Run: headless pygame with SDL's dummy video driver; simulated clock (each Clock.tick advances the game by its frame time, no real sleeping); random seed 0; keys injected as events and as key.get_pressed() state; mouse plan: one left click at the window centre at the start of phase 2, then a move to the lower-right quarter at the start of phase 3; restart key R tapped at the start of phases 3 and 4.
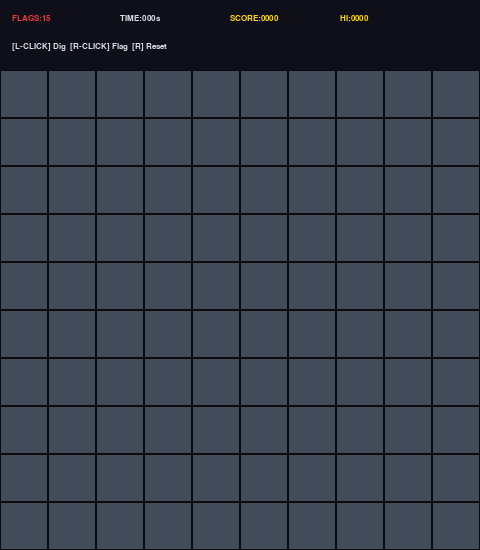
Frame 1 of 4 · flips 1–60 · no input
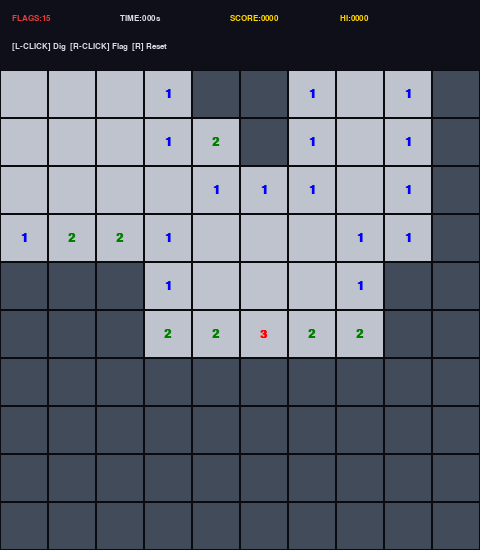
Frame 2 of 4 · flips 61–180 · clicked the window centre · tapped SPACE, RETURN · held RIGHT (→), D
Frame 3 of 4 · flips 181–300 · moved the mouse to the lower-right quarter · tapped R · held DOWN (↓), S · screen same as frame 1, image omitted
Frame 4 of 4 · flips 301–420 · tapped R · held LEFT (←), A, UP (↑), W · screen unchanged from frame 3, image omitted

The pygame program that drew these frames:

import pygame
import random
import sys
import time

pygame.init()

# Board Configuration
ROWS = 10
COLS = 10
SIZE = 48
TOP_BAR_HEIGHT = 70

WIDTH = COLS * SIZE
HEIGHT = (ROWS * SIZE) + TOP_BAR_HEIGHT

screen = pygame.display.set_mode((WIDTH, HEIGHT))
pygame.display.set_caption("Minesweeper Deluxe")
clock = pygame.time.Clock()

# Compact Retro Arcade Fonts
FONT_HUD = pygame.font.SysFont("Courier", 13, bold=True)
FONT_CELL = pygame.font.SysFont("Courier", 18, bold=True)
FONT_BANNER = pygame.font.SysFont("Courier", 22, bold=True)

# Classic Color Palette
COLOR_BG = (25, 25, 35)
COLOR_TOPBAR = (15, 15, 25)
COLOR_HIDDEN = (65, 75, 90)
COLOR_REVEALED = (190, 195, 205)
COLOR_BORDER = (10, 10, 15)
COLOR_GOLD = (255, 215, 0)
COLOR_TEXT = (220, 220, 230)
COLOR_GREEN = (50, 205, 50)
COLOR_RED = (235, 60, 60)

NUMBER_COLORS = {
    1: (0, 0, 255),
    2: (0, 128, 0),
    3: (255, 0, 0),
    4: (0, 0, 128),
    5: (128, 0, 0),
    6: (0, 128, 128),
    7: (0, 0, 0),
    8: (128, 128, 128),
}

MINES = 15

# Global Persistent Stats
high_score = 0

# Game Session State
board = []
revealed = []
flagged = []
first_click = True
game_over = False
win = False
start_time = 0
elapsed_time = 0
score = 0


def generate_mines(safe_r, safe_c):
    """Generates mine locations ensuring the first clicked tile is always safe."""
    global board
    board = [[0] * COLS for _ in range(ROWS)]
    mines_placed = 0

    while mines_placed < MINES:
        r = random.randint(0, ROWS - 1)
        c = random.randint(0, COLS - 1)

        # Skip safe tile & immediate surroundings on first click
        if abs(r - safe_r) <= 1 and abs(c - safe_c) <= 1:
            continue

        if board[r][c] != -1:
            board[r][c] = -1
            mines_placed += 1

    # Calculate adjacent mine numbers
    for r in range(ROWS):
        for c in range(COLS):
            if board[r][c] == -1:
                continue
            count = 0
            for dr in [-1, 0, 1]:
                for dc in [-1, 0, 1]:
                    nr, nc = r + dr, c + dc
                    if 0 <= nr < ROWS and 0 <= nc < COLS and board[nr][nc] == -1:
                        count += 1
            board[r][c] = count


def flood_fill(r, c):
    """Automatically opens all adjacent blank tiles recursively."""
    if not (0 <= r < ROWS and 0 <= c < COLS):
        return
    if revealed[r][c] or flagged[r][c]:
        return

    revealed[r][c] = True

    if board[r][c] == 0:
        for dr in [-1, 0, 1]:
            for dc in [-1, 0, 1]:
                if dr != 0 or dc != 0:
                    flood_fill(r + dr, c + dc)


def check_win():
    """Checks if all safe non-mine tiles have been successfully revealed."""
    for r in range(ROWS):
        for c in range(COLS):
            if board[r][c] != -1 and not revealed[r][c]:
                return False
    return True


def reset_game():
    global board, revealed, flagged, first_click, game_over, win
    global start_time, elapsed_time, score

    board = [[0] * COLS for _ in range(ROWS)]
    revealed = [[False] * COLS for _ in range(ROWS)]
    flagged = [[False] * COLS for _ in range(ROWS)]

    first_click = True
    game_over = False
    win = False
    start_time = 0
    elapsed_time = 0
    score = 0


reset_game()

# Main Event Loop
while True:
    if not game_over and not win and not first_click:
        elapsed_time = int(time.time() - start_time)

    for event in pygame.event.get():
        if event.type == pygame.QUIT:
            pygame.quit()
            sys.exit()

        if event.type == pygame.KEYDOWN:
            if event.key == pygame.K_r:
                reset_game()
            if event.key == pygame.K_ESCAPE:
                pygame.quit()
                sys.exit()

        if event.type == pygame.MOUSEBUTTONDOWN and not game_over and not win:
            mx, my = event.pos

            # Check if click is inside grid space (below Top HUD Bar)
            if my >= TOP_BAR_HEIGHT:
                c = mx // SIZE
                r = (my - TOP_BAR_HEIGHT) // SIZE

                if 0 <= r < ROWS and 0 <= c < COLS:
                    # LEFT-CLICK: Reveal Cell
                    if event.button == 1:
                        if first_click:
                            generate_mines(r, c)
                            start_time = time.time()
                            first_click = False

                        if not flagged[r][c]:
                            if board[r][c] == -1:
                                revealed[r][c] = True
                                game_over = True
                            else:
                                flood_fill(r, c)
                                if check_win():
                                    win = True
                                    # Calculate Victory Score: Speed + Clean Sweep Bonus
                                    score = max(100, (ROWS * COLS * 50) - (elapsed_time * 10))
                                    if score > high_score:
                                        high_score = score

                    # RIGHT-CLICK: Toggle Flag
                    elif event.button == 3:
                        if not revealed[r][c] and not first_click:
                            flagged[r][c] = not flagged[r][c]

    # RENDER SCREEN
    screen.fill(COLOR_BG)

    # 1. TOP HUD BAR (Scores, Flag Count, Timer)
    pygame.draw.rect(screen, COLOR_TOPBAR, (0, 0, WIDTH, TOP_BAR_HEIGHT))
    pygame.draw.line(screen, COLOR_BORDER, (0, TOP_BAR_HEIGHT), (WIDTH, TOP_BAR_HEIGHT), 2)

    # Calculate remaining flags
    flags_used = sum(row.count(True) for row in flagged)
    remaining_flags = MINES - flags_used

    p_flags = FONT_HUD.render(f"FLAGS:{remaining_flags:02d}", True, COLOR_RED)
    p_time = FONT_HUD.render(f"TIME:{elapsed_time:03d}s", True, COLOR_TEXT)
    p_score = FONT_HUD.render(f"SCORE:{score:04d}", True, COLOR_GOLD)
    p_hi = FONT_HUD.render(f"HI:{high_score:04d}", True, COLOR_GOLD)

    screen.blit(p_flags, (12, 14))
    screen.blit(p_time, (120, 14))
    screen.blit(p_score, (230, 14))
    screen.blit(p_hi, (340, 14))

    info_sub = FONT_HUD.render("[L-CLICK] Dig  [R-CLICK] Flag  [R] Reset", True, COLOR_TEXT)
    screen.blit(info_sub, (12, 42))

    # 2. MINESWEEPER BOARD GRID
    for r in range(ROWS):
        for c in range(COLS):
            rect = pygame.Rect(c * SIZE, r * SIZE + TOP_BAR_HEIGHT, SIZE, SIZE)

            if revealed[r][c]:
                pygame.draw.rect(screen, COLOR_REVEALED, rect)

                if board[r][c] > 0:
                    val_color = NUMBER_COLORS.get(board[r][c], (0, 0, 0))
                    text_surf = FONT_CELL.render(str(board[r][c]), True, val_color)
                    screen.blit(
                        text_surf,
                        (rect.centerx - text_surf.get_width() // 2, rect.centery - text_surf.get_height() // 2)
                    )

                elif board[r][c] == -1:
                    # Mine Bomb Graphic
                    pygame.draw.rect(screen, COLOR_RED, rect)
                    pygame.draw.circle(screen, (0, 0, 0), rect.center, SIZE // 4)
                    bomb_text = FONT_CELL.render("*", True, (255, 255, 255))
                    screen.blit(
                        bomb_text,
                        (rect.centerx - bomb_text.get_width() // 2, rect.centery - bomb_text.get_height() // 2 + 2)
                    )

            else:
                pygame.draw.rect(screen, COLOR_HIDDEN, rect)

                if flagged[r][c]:
                    flag_surf = FONT_CELL.render("P", True, COLOR_RED)
                    screen.blit(
                        flag_surf,
                        (rect.centerx - flag_surf.get_width() // 2, rect.centery - flag_surf.get_height() // 2)
                    )

            # Cell borders
            pygame.draw.rect(screen, COLOR_BORDER, rect, 1)

    # 3. GAME OVER / WIN BANNER OVERLAYS
    if game_over:
        # Reveal all mines on death
        for r in range(ROWS):
            for c in range(COLS):
                if board[r][c] == -1:
                    revealed[r][c] = True

        banner = FONT_BANNER.render("BOOM! GAME OVER - PRESS R", True, COLOR_RED)
        bg_rect = banner.get_rect(center=(WIDTH // 2, TOP_BAR_HEIGHT + (ROWS * SIZE) // 2))
        pygame.draw.rect(screen, COLOR_TOPBAR, bg_rect.inflate(20, 14))
        pygame.draw.rect(screen, COLOR_RED, bg_rect.inflate(20, 14), 2)
        screen.blit(banner, bg_rect)

    elif win:
        banner = FONT_BANNER.render("BOARD CLEARED! PRESS R", True, COLOR_GREEN)
        bg_rect = banner.get_rect(center=(WIDTH // 2, TOP_BAR_HEIGHT + (ROWS * SIZE) // 2))
        pygame.draw.rect(screen, COLOR_TOPBAR, bg_rect.inflate(20, 14))
        pygame.draw.rect(screen, COLOR_GREEN, bg_rect.inflate(20, 14), 2)
        screen.blit(banner, bg_rect)

    pygame.display.update()
    clock.tick(60)
